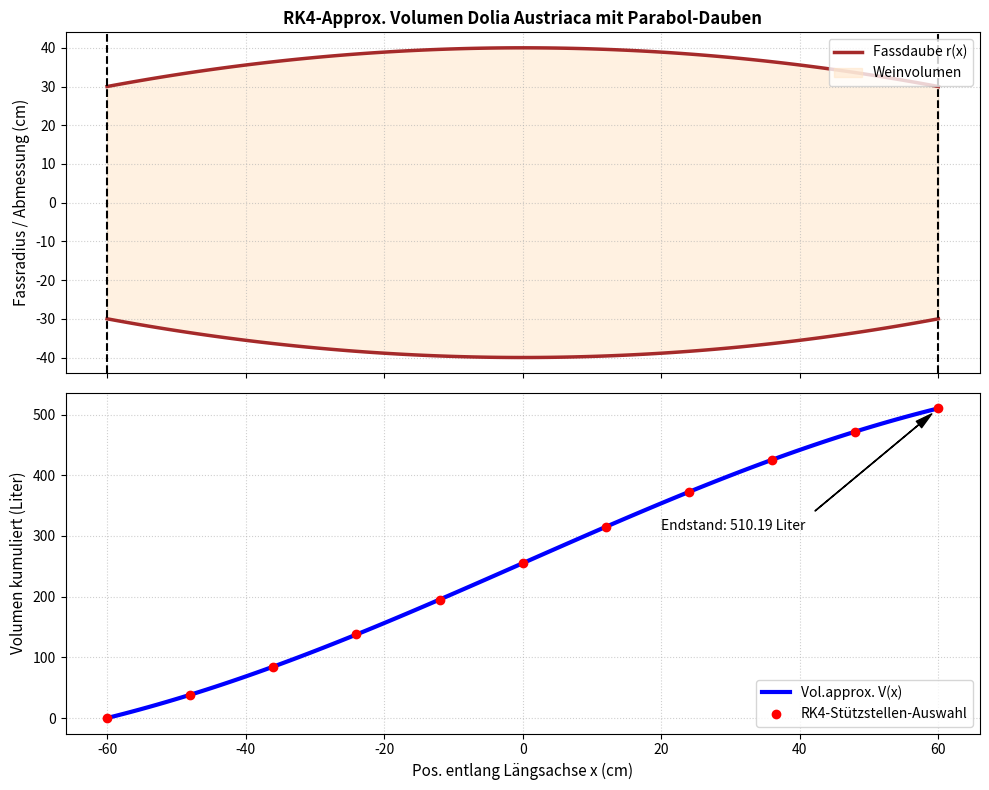

Write the Python code that produced this figure.
# Dolia_RK4_01.py DOLIA-AUSTRIACA 05-11-26
import numpy as np
import matplotlib.pyplot as plt
# 1. Parameter der Dolia Austriaca
x_start = -60.0  # Linker Boden bei -60 cm
x_end = 60.0     # Rechter Deckel bei +60 cm
Länge = 120.0    # Gesamtlänge h = 120 cm
# Radiales Parabol-Dauben-Profil (Radius in Abh. von x)
def r(x):
    return 40.0 - (10.0 / 3600.0) * (x**2)
# Differenzialgleichung: Volumen-Änderung dV/dx per x
def dV_dx(x):
    return np.pi * (r(x)**2)
# 2. Runge-Kutta-4 (RK4) Simulation
num_steps = 100
h_step = Länge / num_steps
# Arrays zur Speicherung der berechneten Werte
x_vals = np.linspace(x_start, x_end, num_steps + 1)
V_vals = np.zeros(num_steps + 1)
# RK4-Schleife (Integration)
for i in range(num_steps):
    x = x_vals[i]
    V = V_vals[i]
    k1 = dV_dx(x)
    k2 = dV_dx(x + h_step/2.0)
    k3 = dV_dx(x + h_step/2.0)
    k4 = dV_dx(x + h_step)    
    # RK4-Gewichtung bei Schritt nach vorne
    V_vals[i+1] = V + (h_step / 6.0) * (k1 + 2*k2 + 2*k3 + k4)
# Umrechnung Volumen cm³ in Liter (1 Liter = 1000 cm³)
V_liter = V_vals / 1000.0
# 3. Schnittbild und Plot der Integrations-Schleife
fig, (ax1, ax2) = plt.subplots(2, 1, figsize=(10, 8), sharex=True)
# Oberes Diagramm: Fassprofil
ax1.plot(x_vals, r(x_vals), 'brown', lw=2.5, label='Fassdaube r(x)')
ax1.plot(x_vals, -r(x_vals), 'brown', lw=2.5) # Untere Symmetriehälfte
ax1.axvline(x=x_start, color='black', linestyle='--')
ax1.axvline(x=x_end, color='black', linestyle='--')
ax1.fill_between(x_vals, r(x_vals), -r(x_vals),
                     color='bisque', alpha=0.5, label='Weinvolumen')
ax1.set_ylabel('Fassradius / Abmessung (cm)', fontsize=11)
ax1.set_title('RK4-Approx. Volumen Dolia Austriaca mit Parabol-Dauben',
                     fontsize=12, fontweight='bold')
ax1.grid(True, linestyle=':', alpha=0.6)
ax1.legend(loc='upper right')
# Unteres Diagramm: Stand der Approximation (Volumenkurve)
ax2.plot(x_vals, V_liter, 'blue', lw=3, label='Vol.approx. V(x)')
# Markierungspunkte entlang der RK4-Schleife
ax2.scatter(x_vals[::10], V_liter[::10], color='red',
                          zorder=5, label='RK4-Stützstellen-Auswahl')
ax2.set_xlabel('Pos. entlang Längsachse x (cm)', fontsize=11)
ax2.set_ylabel('Volumen kumuliert (Liter)', fontsize=11)
ax2.grid(True, linestyle=':', alpha=0.6)
ax2.legend(loc='lower right')
# Endwert im Diagramm als Text einblenden
final_volume = V_liter[-1]
ax2.annotate(f'Endstand: {final_volume:.2f} Liter', 
    xy=(x_end, final_volume), xytext=(20, final_volume - 200),
    arrowprops=dict(facecolor='black', shrink=0.05,
                                        width=0.25, headwidth=6))
plt.tight_layout()
plt.show()
